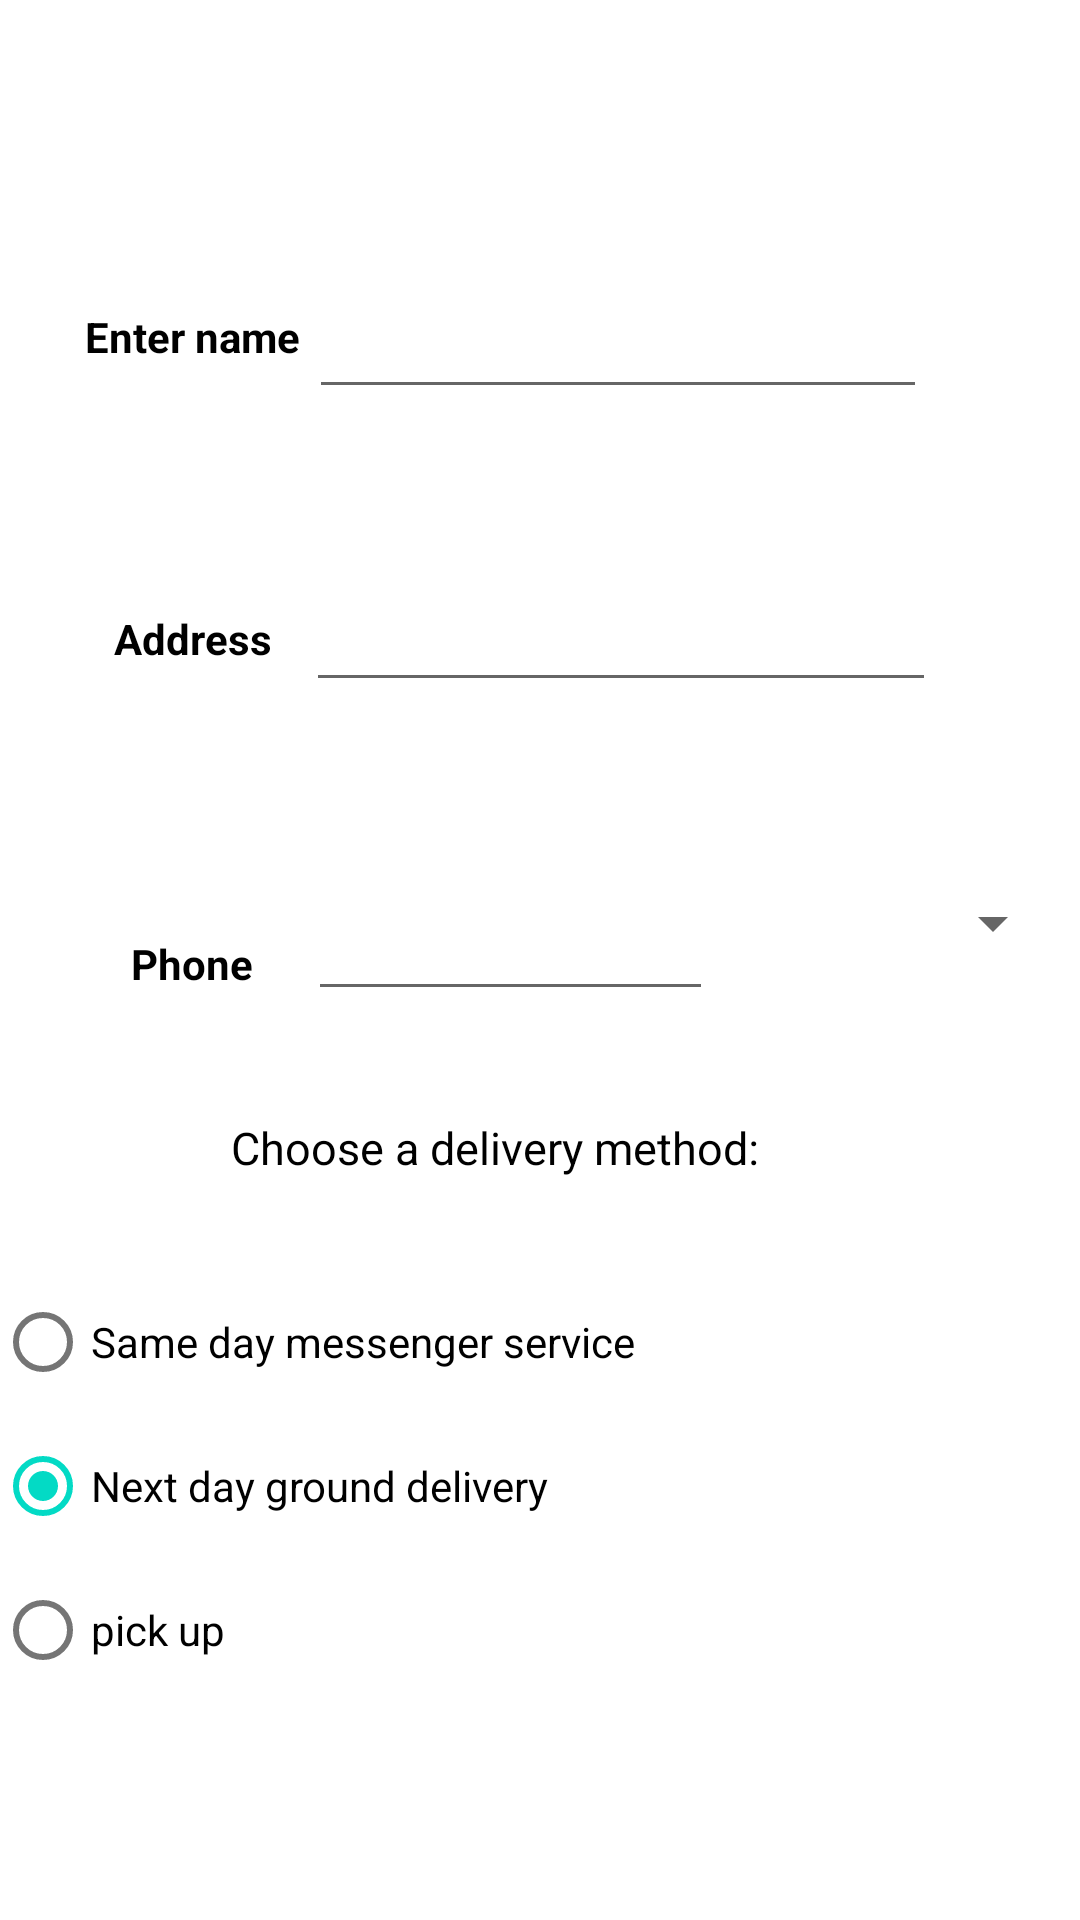

Android layout source for this screen:
<!-- AndroidManifest.xml: application theme Theme.TODO_13 -->
<!-- res/layout/activity_shopping.xml -->
<?xml version="1.0" encoding="utf-8"?>
<androidx.constraintlayout.widget.ConstraintLayout xmlns:android="http://schemas.android.com/apk/res/android"
    xmlns:app="http://schemas.android.com/apk/res-auto"
    xmlns:tools="http://schemas.android.com/tools"
    android:layout_width="match_parent"
    android:layout_height="match_parent"
    tools:context=".shopping">

    <TextView
        android:id="@+id/textView7"
        android:layout_width="102dp"
        android:layout_height="48dp"
        android:gravity="center"
        android:text="Phone"
        android:textColor="@color/black"
        android:textSize="14dp"
        android:textStyle="bold"
        app:layout_constraintBottom_toBottomOf="parent"
        app:layout_constraintEnd_toEndOf="parent"
        app:layout_constraintHorizontal_bias="0.051"
        app:layout_constraintStart_toStartOf="parent"
        app:layout_constraintTop_toTopOf="parent"
        app:layout_constraintVertical_bias="0.502" />

    <TextView
        android:id="@+id/textView6"
        android:layout_width="102dp"
        android:layout_height="48dp"
        android:gravity="center"
        android:text="Address"
        android:textColor="@color/black"
        android:textSize="14dp"
        android:textStyle="bold"
        app:layout_constraintBottom_toBottomOf="parent"
        app:layout_constraintEnd_toEndOf="parent"
        app:layout_constraintHorizontal_bias="0.051"
        app:layout_constraintStart_toStartOf="parent"
        app:layout_constraintTop_toTopOf="parent"
        app:layout_constraintVertical_bias="0.319" />

    <EditText
        android:id="@+id/Name"
        android:layout_width="206dp"
        android:layout_height="51dp"
        android:ems="10"
        android:gravity="center"
        android:inputType="textPersonName"
        app:layout_constraintBottom_toBottomOf="parent"
        app:layout_constraintEnd_toEndOf="parent"
        app:layout_constraintHorizontal_bias="0.668"
        app:layout_constraintStart_toStartOf="parent"
        app:layout_constraintTop_toTopOf="parent"
        app:layout_constraintVertical_bias="0.145" />

    <TextView
        android:id="@+id/textView5"
        android:layout_width="102dp"
        android:layout_height="48dp"
        android:gravity="center"
        android:text="Enter name"
        android:textColor="@color/black"
        android:textSize="14dp"
        android:textStyle="bold"
        app:layout_constraintBottom_toBottomOf="parent"
        app:layout_constraintEnd_toEndOf="parent"
        app:layout_constraintHorizontal_bias="0.051"
        app:layout_constraintStart_toStartOf="parent"
        app:layout_constraintTop_toTopOf="parent"
        app:layout_constraintVertical_bias="0.149" />

    <EditText
        android:id="@+id/Address"
        android:layout_width="wrap_content"
        android:layout_height="wrap_content"
        android:ems="10"
        android:gravity="start|top"
        android:inputType="textMultiLine"
        app:layout_constraintBottom_toBottomOf="parent"
        app:layout_constraintEnd_toEndOf="parent"
        app:layout_constraintHorizontal_bias="0.681"
        app:layout_constraintStart_toStartOf="parent"
        app:layout_constraintTop_toTopOf="parent"
        app:layout_constraintVertical_bias="0.322" />

    <EditText
        android:id="@+id/Phone"
        android:layout_width="135dp"
        android:layout_height="34dp"
        android:ems="10"
        android:inputType="phone"
        app:layout_constraintBottom_toBottomOf="parent"
        app:layout_constraintEnd_toEndOf="parent"
        app:layout_constraintHorizontal_bias="0.456"
        app:layout_constraintStart_toStartOf="parent"
        app:layout_constraintTop_toTopOf="parent" />

    <TextView
        android:id="@+id/textView8"
        android:layout_width="214dp"
        android:layout_height="39dp"
        android:gravity="center"
        android:text="Choose a delivery method:"
        android:textColor="@color/black"
        android:textSize="15dp"
        app:layout_constraintBottom_toBottomOf="parent"
        app:layout_constraintEnd_toEndOf="parent"
        app:layout_constraintHorizontal_bias="0.397"
        app:layout_constraintStart_toStartOf="parent"
        app:layout_constraintTop_toTopOf="parent"
        app:layout_constraintVertical_bias="0.604" />

    <RadioGroup
        android:id="@+id/radioGroup"
        android:layout_width="393dp"
        android:layout_height="146dp"
        app:layout_constraintBottom_toBottomOf="parent"
        app:layout_constraintEnd_toEndOf="parent"
        app:layout_constraintHorizontal_bias="0.065"
        app:layout_constraintStart_toStartOf="parent"
        app:layout_constraintTop_toTopOf="parent"
        app:layout_constraintVertical_bias="0.857">

        <RadioButton
            android:id="@+id/radioButton"
            android:layout_width="match_parent"
            android:layout_height="wrap_content"
            android:onClick="radio_onclick"
            android:text="Same day messenger service" />

        <RadioButton
            android:id="@+id/radioButton2"
            android:layout_width="match_parent"
            android:layout_height="wrap_content"
            android:checked="true"
            android:onClick="radio_onclick"
            android:text="Next day ground delivery" />

        <RadioButton
            android:id="@+id/radioButton3"
            android:layout_width="match_parent"
            android:layout_height="wrap_content"
            android:onClick="radio_onclick"
            android:text="pick up" />
    </RadioGroup>

    <Spinner
        android:id="@+id/spin"
        android:layout_width="126dp"
        android:layout_height="63dp"
        app:layout_constraintBottom_toBottomOf="parent"
        app:layout_constraintEnd_toEndOf="parent"
        app:layout_constraintHorizontal_bias="0.978"
        app:layout_constraintStart_toStartOf="parent"
        app:layout_constraintTop_toTopOf="parent"
        app:layout_constraintVertical_bias="0.479" />

    <TextView
        android:id="@+id/display"
        android:layout_width="203dp"
        android:layout_height="36dp"

        android:textStyle="bold"
        android:textColor="@color/black"
        android:textSize="18dp"
        android:gravity="center"
        app:layout_constraintBottom_toBottomOf="parent"
        app:layout_constraintEnd_toEndOf="parent"
        app:layout_constraintHorizontal_bias="0.375"
        app:layout_constraintStart_toStartOf="parent"
        app:layout_constraintTop_toTopOf="parent"
        app:layout_constraintVertical_bias="0.06" />
</androidx.constraintlayout.widget.ConstraintLayout>
<!-- resources referenced by this layout -->
<resources>
  <style name="Theme.TODO_13" parent="Theme.MaterialComponents.DayNight.DarkActionBar">
          
          <item name="colorPrimary">@color/purple_500</item>
          <item name="colorPrimaryVariant">@color/purple_700</item>
          <item name="colorOnPrimary">@color/white</item>
          
          <item name="colorSecondary">@color/teal_200</item>
          <item name="colorSecondaryVariant">@color/teal_700</item>
          <item name="colorOnSecondary">@color/black</item>
          
          <item name="android:statusBarColor" tools:targetApi="l">?attr/colorPrimaryVariant</item>
          
      </style>
  <!-- not gathered from this repository: default colours our renderer supplied (Android Studio template values) -->
  <color name="purple_500">#FF6200EE</color>
  <color name="purple_700">#FF3700B3</color>
  <color name="teal_200">#FF03DAC5</color>
  <color name="teal_700">#FF018786</color>
  <color name="black">#FF000000</color>
  <color name="white">#FFFFFFFF</color>
</resources>
